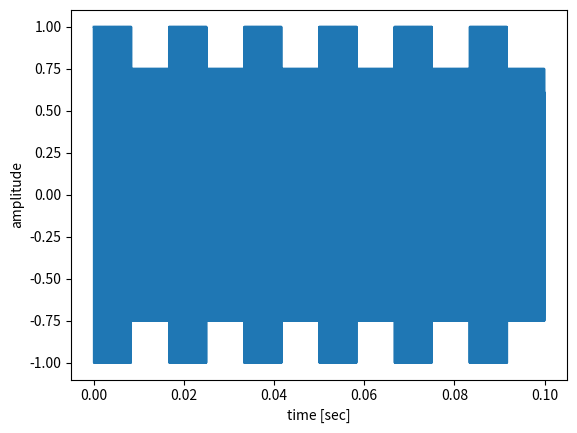
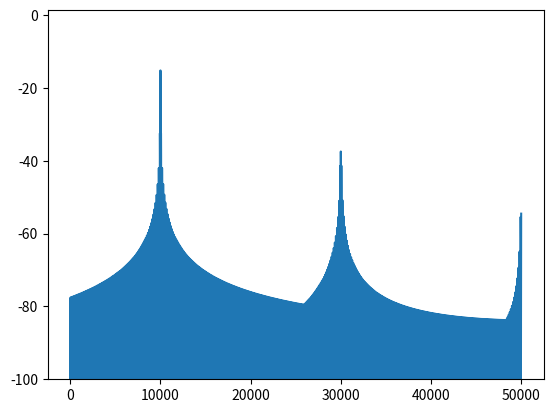

Python code for these plots, in order:
#!/usr/bin/env python
"""
This function simulates the relatively devastating effects of ADC clipping, particular from power-line sources.
A pulse train in the time-domain is frequency replication in the time domain, from basic Fourier analysis.

This empirical model is based on observations with Red Pitaya and 2 meter piece of wire put in center 
conductor of "IN1" SMA with jumpers set to LV inside a commercial building, where it appears that
60 Hz is being picked up and is overloading the analog input chain.
"""
import numpy as np
import scipy.signal as signal
from matplotlib.pyplot import figure,show

Asig = 5
t0 = 0.
t1 = 0.1
fc = 10e3 # [Hz] carrier frequency
fs = 100000 # [Hz] sampling frequency

Ajam =.3
fjam = 60. # [Hz]

t = np.arange(t0,t1,1/fs)

sig = Asig * np.cos(2*np.pi*fc*t)
#jam = Ajam * np.cos(2*np.pi*fjam*t)
jam = Ajam * signal.square(2*np.pi*fjam*t)
jam[jam<0] = 0.5*Ajam

sigclip = (sig * jam).clip(-1,1)

#%%
ax = figure().gca()
ax.plot(t,sigclip)
ax.set_xlabel('time [sec]')
ax.set_ylabel('amplitude')

twin = 0.1 # [sec] window length
f,Sxx = signal.welch(sigclip, fs, nperseg=int(twin*fs),)

ax = figure().gca()
ax.plot(f, 10*np.log10(Sxx))
ax.set_ylim((-100,None))

show()